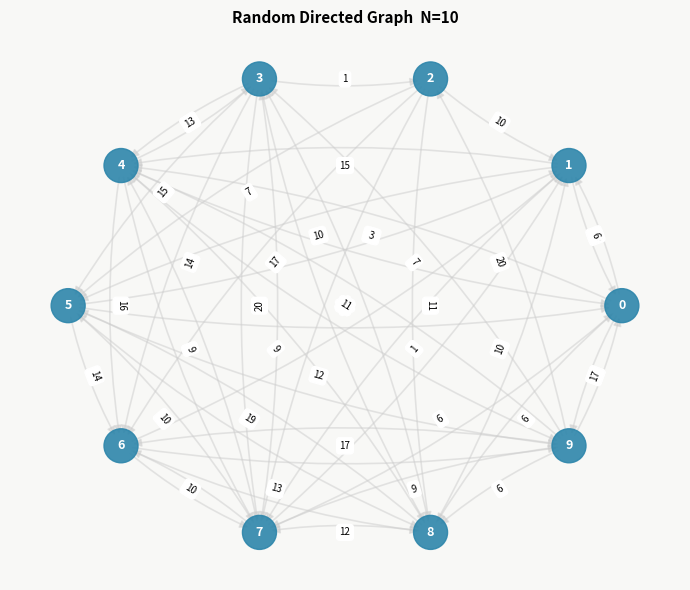
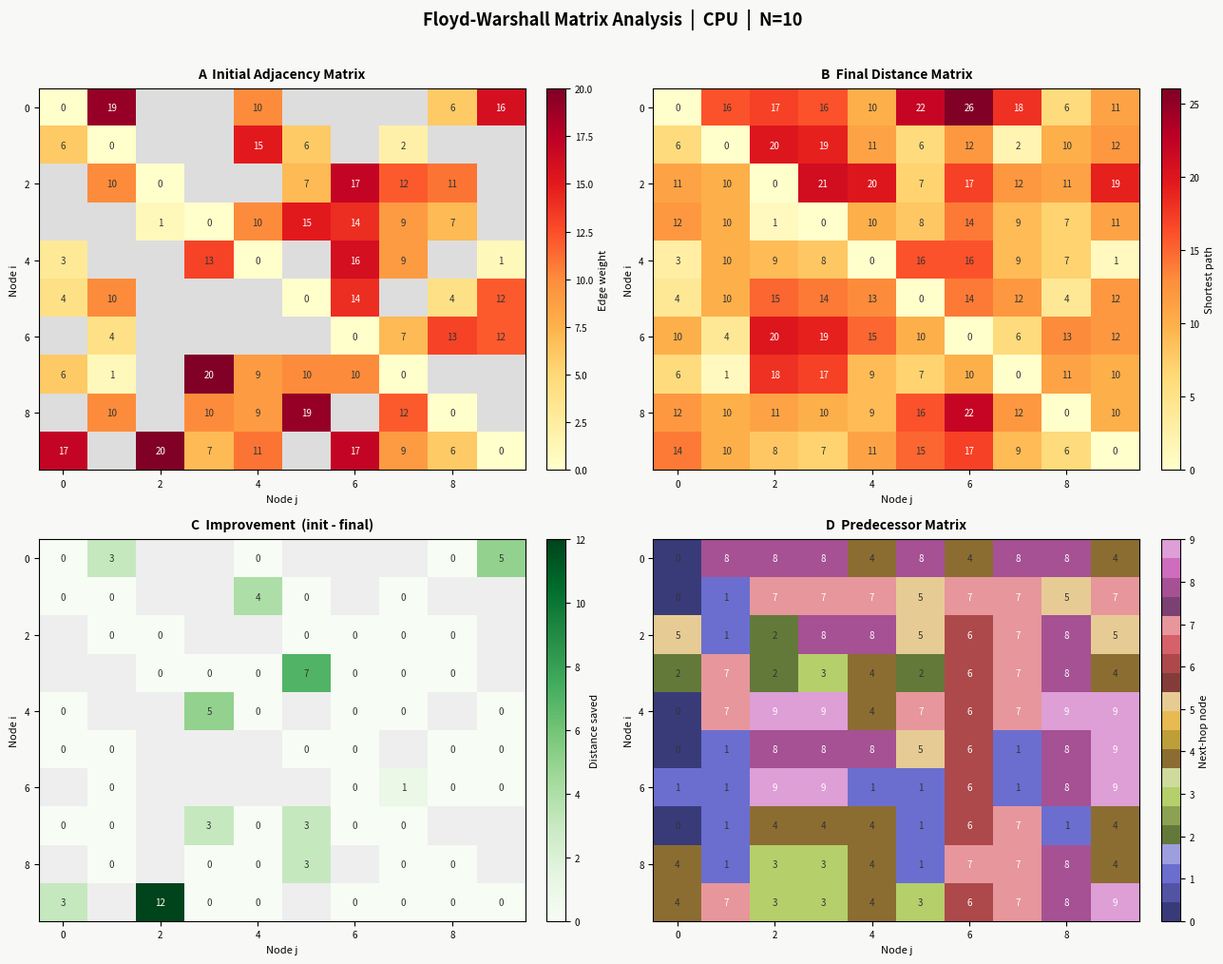
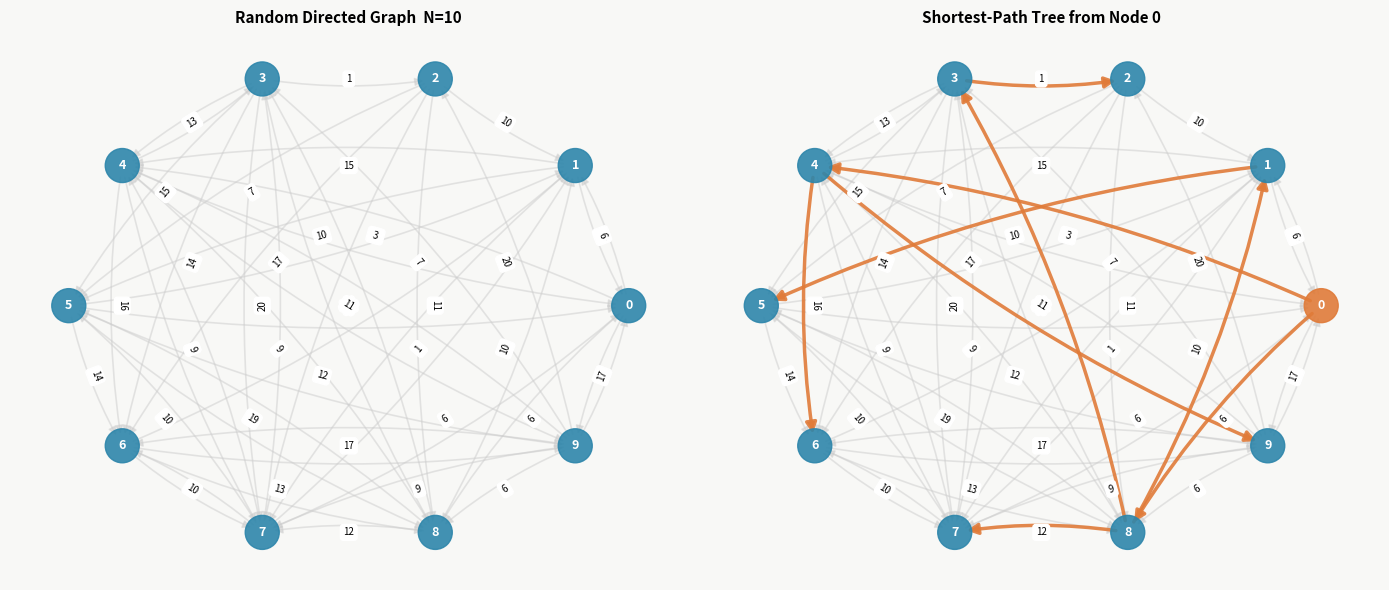
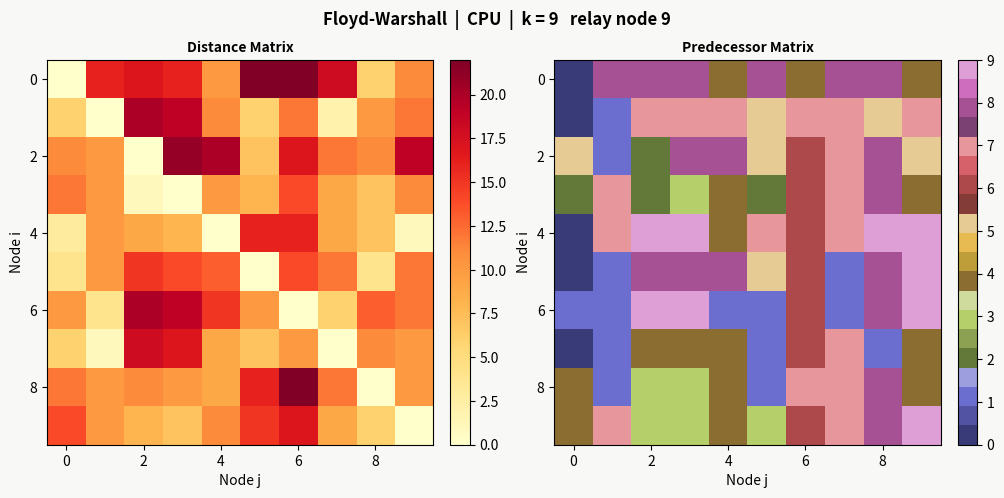
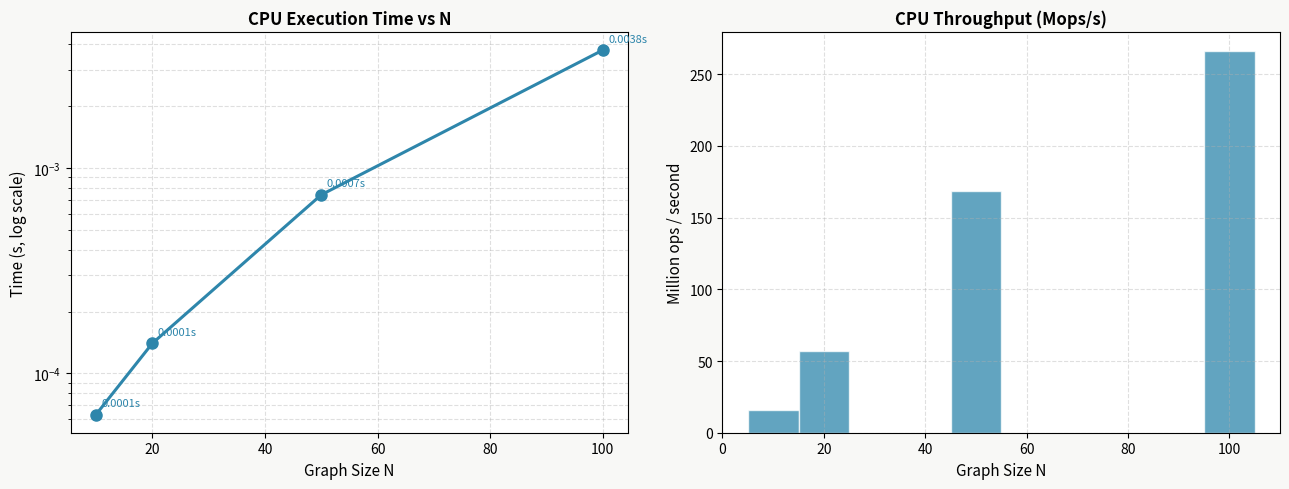

Generate these figures, in order, with matplotlib:
"""
Floyd-Warshall  |  CPU ONLY
============================
Requirements
    py -m pip install numpy pandas matplotlib networkx tabulate

Run
    py floyd_warshall_cpu.py

Outputs
    cpu_results.csv          <-- benchmark timings (used by combine_results.py)
    cpu_graph_N10.png        <-- networkx graph + shortest-path overlay
    cpu_heatmap_N10.png      <-- 4-panel heatmap analysis
    cpu_animation_N10.gif    <-- animated matrix evolution
    cpu_benchmark.png        <-- benchmark chart
"""

import sys, time, warnings
warnings.filterwarnings("ignore")

import numpy as np
import pandas as pd
import matplotlib, matplotlib.pyplot as plt
import matplotlib.animation as anim_mod

try:
    import networkx as nx
    HAS_NX = True
except ImportError:
    HAS_NX = False
    print("[WARN] networkx not installed  --  graph drawing skipped")

try:
    from tabulate import tabulate
except ImportError:
    def tabulate(rows, headers=(), tablefmt="simple", **kw):
        ws = [max(len(str(h)), max((len(str(r[i])) for r in rows), default=0))
              for i, h in enumerate(headers)]
        fmt = "  ".join(f"{{:<{w}}}" for w in ws)
        lines = [fmt.format(*[str(h) for h in headers]),
                 "  ".join("-"*w for w in ws)]
        for row in rows:
            lines.append(fmt.format(*[str(v) for v in row]))
        return "\n".join(lines)

# ── constants ─────────────────────────────────────────────────────────────────
INF         = 1e9          # sentinel for "no edge"
GRAPH_SIZES = [10, 20, 50, 100]
RUNS        = 3            # timed runs per graph size (+ 1 warm-up discarded)
EDGE_PROB   = 0.5
SEED        = 42
BLUE        = "#2E86AB"    # CPU colour throughout


# ==============================================================================
#  1. GRAPH GENERATION
# ==============================================================================

def generate_graph(n, edge_prob=EDGE_PROB, w_lo=1, w_hi=20, seed=SEED):
    """
    Return an N x N float32 adjacency matrix for a random directed
    weighted graph.
        adj[i][j] = edge weight   (i != j, edge exists)
        adj[i][j] = INF           (no edge)
        adj[i][i] = 0             (diagonal)
    """
    rng  = np.random.default_rng(seed)
    mask = rng.random((n, n)) < edge_prob
    wt   = rng.integers(w_lo, w_hi + 1, (n, n)).astype(np.float32)
    adj  = np.where(mask, wt, INF).astype(np.float32)
    np.fill_diagonal(adj, 0.0)
    return adj


# ==============================================================================
#  2. FLOYD-WARSHALL  (CPU / NumPy)
# ==============================================================================

def _build_pred(adj):
    """
    Initial predecessor (next-hop) matrix.
        pred[i][j] = j    direct edge i -> j exists
        pred[i][j] = i    self (diagonal)
        pred[i][j] = -1   no path known yet
    """
    n    = adj.shape[0]
    pred = np.full((n, n), -1, dtype=np.int32)
    np.fill_diagonal(pred, np.arange(n))
    r, c = np.where(
        (adj < INF * 0.9) & (np.arange(n)[:, None] != np.arange(n)[None, :])
    )
    pred[r, c] = c
    return pred


def floyd_warshall_cpu(adj, verbose=False, snapshots=False):
    """
    All-pairs shortest path on CPU using NumPy.

    For each relay node k = 0 .. N-1:
        via[i,j] = d[i,k] + d[k,j]          (broadcast: N,1 + 1,N -> N,N)
        where via[i,j] < d[i,j]:
            d[i,j]    <- via[i,j]
            pred[i,j] <- pred[i,k]

    Complexity: O(N^3) time, O(N^2) space.

    Returns
    -------
    d        : final N x N distance matrix
    pred     : final N x N predecessor matrix
    elapsed  : wall-clock seconds
    snaps    : list of (k, d_copy, pred_copy) when snapshots=True
    """
    n    = adj.shape[0]
    d    = adj.copy().astype(np.float64)
    pred = _build_pred(adj)
    snaps = []

    t0 = time.perf_counter()

    for k in range(n):
        via      = d[:, k:k+1] + d[k:k+1, :]   # (N,1) + (1,N) -> (N,N)
        improved = via < d - 1e-9
        ri, ci   = np.where(improved)
        if len(ri):
            pred[ri, ci] = pred[ri, k]
        d = np.minimum(d, via)

        if verbose:
            _print_k(k, n, d, pred)
        if snapshots:
            snaps.append((k, d.copy(), pred.copy()))

    return d, pred, time.perf_counter() - t0, snaps


# ==============================================================================
#  3. DISPLAY HELPERS
# ==============================================================================

def _dstr(v):  return "inf" if v >= INF * 0.9 else f"{v:.0f}"
def _pstr(v):  return "--"  if v < 0           else str(int(v))

def _print_matrix(mat, title, pred=False):
    n   = mat.shape[0]
    fn  = _pstr if pred else _dstr
    hdr = "     " + "  ".join(f"[{j:2d}]" for j in range(n))
    print(f"\n  {title}")
    print("  " + "-" * len(hdr))
    print("  " + hdr)
    for i, row in enumerate(mat):
        print(f"  [{i:2d}]  " + " ".join(f"  {fn(v):>4s} " for v in row))

def _print_k(k, n, d, pred):
    print(f"\n  {'='*66}")
    print(f"  Iteration k = {k}   relay node {k}   ({k+1}/{n} done)")
    print(f"  {'='*66}")
    _print_matrix(d,    "Distance Matrix    d[i][j]")
    _print_matrix(pred, "Predecessor Matrix pred[i][j]", pred=True)

def print_table(mat, title, pred=False):
    n   = mat.shape[0]
    fn  = _pstr if pred else _dstr
    df  = pd.DataFrame(
        [[fn(mat[i][j]) for j in range(n)] for i in range(n)],
        index=[f"{i}>" for i in range(n)],
        columns=[f">{j}" for j in range(n)]
    )
    print(f"\n{'='*60}\n  {title}\n{'='*60}")
    print(df.to_string())


# ==============================================================================
#  4. NETWORKX GRAPH VISUALIZATION
# ==============================================================================

def _path(pred, src, dst):
    """Reconstruct shortest path src -> dst from predecessor matrix."""
    path, cur = [src], src
    while cur != dst:
        nxt = int(pred[cur][dst])
        if nxt < 0 or nxt == cur:
            return []
        path.append(nxt)
        cur = nxt
        if len(path) > len(pred):
            return []
    return path

def draw_graph(adj, dist=None, pred=None, src=0, n=10, fname=None):
    """
    Left panel  : raw directed graph with edge weights
    Right panel : same graph with shortest-path tree from node `src` highlighted
                  (only shown when dist and pred are provided)
    """
    if not HAS_NX:
        return

    G = nx.DiGraph()
    G.add_nodes_from(range(n))
    edges, elabels = [], {}
    for i in range(n):
        for j in range(n):
            if i != j and adj[i][j] < INF * 0.9:
                G.add_edge(i, j)
                edges.append((i, j))
                elabels[(i, j)] = int(adj[i][j])

    sp = set()
    if dist is not None and pred is not None:
        for dst in range(n):
            if dst == src or dist[src][dst] >= INF * 0.9:
                continue
            p = _path(pred, src, dst)
            for a, b in zip(p[:-1], p[1:]):
                sp.add((a, b))

    pos   = nx.circular_layout(G)
    ncols = 2 if dist is not None else 1
    fig, axes = plt.subplots(1, ncols, figsize=(7 * ncols, 6))
    fig.patch.set_facecolor("#F8F8F6")
    if ncols == 1:
        axes = [axes]

    for ax, show_sp in zip(axes, [False, True][:ncols]):
        nc   = [BLUE] * n if not show_sp else \
               ["#E07B39" if i == src else BLUE for i in range(n)]
        base = [(i, j) for (i, j) in edges if not show_sp or (i, j) not in sp]
        nx.draw_networkx_nodes(G, pos, ax=ax, node_color=nc,
                               node_size=600, alpha=0.9)
        nx.draw_networkx_labels(G, pos, ax=ax, font_color="white",
                                font_size=9, font_weight="bold")
        nx.draw_networkx_edges(G, pos, ax=ax, edgelist=base,
                               edge_color="#CCCCCC", arrows=True,
                               arrowsize=12, width=1.2, alpha=0.5,
                               connectionstyle="arc3,rad=0.08")
        if show_sp and sp:
            nx.draw_networkx_edges(G, pos, ax=ax, edgelist=list(sp),
                                   edge_color="#E07B39", arrows=True,
                                   arrowsize=16, width=2.5, alpha=0.9,
                                   connectionstyle="arc3,rad=0.08")
        nx.draw_networkx_edge_labels(G, pos, elabels, ax=ax, font_size=7)
        ttl = f"Shortest-Path Tree from Node {src}" if show_sp else \
              f"Random Directed Graph  N={n}"
        ax.set_title(ttl, fontsize=11, fontweight="bold")
        ax.axis("off")

    plt.tight_layout()
    out = fname or f"cpu_graph_N{n}.png"
    plt.savefig(out, dpi=140, bbox_inches="tight")
    plt.show()
    print(f"[SAVED] {out}")


# ==============================================================================
#  5. HEATMAP ANALYSIS
# ==============================================================================

def draw_heatmap(adj, dist, pred, n, fname=None):
    """
    4-panel heatmap figure:
      A  Initial adjacency matrix   B  Final distance matrix
      C  Improvement delta          D  Predecessor matrix
    """
    def clip(m):
        c = m.astype(float).copy()
        c[c >= INF * 0.9] = np.nan
        return c

    d0     = clip(adj)
    df_m   = clip(dist)
    delta  = np.where(np.isnan(d0) | np.isnan(df_m), np.nan, d0 - df_m)
    pred_f = pred.astype(float)
    pred_f[pred_f < 0] = np.nan

    cm_hot = matplotlib.cm.get_cmap("YlOrRd").copy()
    cm_hot.set_bad("#DDDDDD")
    cm_grn = matplotlib.cm.get_cmap("Greens").copy()
    cm_grn.set_bad("#EEEEEE")
    cm_tab = matplotlib.cm.get_cmap("tab20b").copy()
    cm_tab.set_bad("#EEEEEE")

    panels = [
        (d0,    cm_hot, "A  Initial Adjacency Matrix",      "Edge weight"),
        (df_m,  cm_hot, "B  Final Distance Matrix",         "Shortest path"),
        (delta, cm_grn, "C  Improvement  (init - final)",   "Distance saved"),
        (pred_f,cm_tab, "D  Predecessor Matrix",            "Next-hop node"),
    ]

    fig, axes = plt.subplots(2, 2, figsize=(13, 10))
    fig.patch.set_facecolor("#F8F8F6")
    fig.suptitle(f"Floyd-Warshall Matrix Analysis  |  CPU  |  N={n}",
                 fontsize=13, fontweight="bold", y=1.01)

    for ax, (dat, cmap, title, clbl) in zip(axes.flat, panels):
        im = ax.imshow(dat, cmap=cmap, interpolation="nearest", aspect="auto")
        cb = fig.colorbar(im, ax=ax, fraction=0.046, pad=0.04)
        cb.set_label(clbl, fontsize=8)
        cb.ax.tick_params(labelsize=7)
        ax.set_title(title, fontsize=10, fontweight="bold", pad=8)
        ax.set_xlabel("Node j", fontsize=8)
        ax.set_ylabel("Node i", fontsize=8)
        ax.tick_params(labelsize=7)
        vmax = np.nanmax(dat) if not np.all(np.isnan(dat)) else 1
        for i in range(n):
            for j in range(n):
                v = dat[i][j]
                if not np.isnan(v):
                    ax.text(j, i, str(int(v)), ha="center", va="center",
                            fontsize=max(5, 9 - n // 4),
                            color="white" if v > vmax * 0.65 else "#333")

    plt.tight_layout()
    out = fname or f"cpu_heatmap_N{n}.png"
    plt.savefig(out, dpi=140, bbox_inches="tight")
    plt.show()
    print(f"[SAVED] {out}")


# ==============================================================================
#  6. ANIMATION
# ==============================================================================

def animate(adj, snaps, n, fname=None):
    """Save a GIF of the distance and predecessor matrices evolving over k."""
    def clip(m):
        c = m.astype(float).copy()
        c[c >= INF * 0.9] = np.nan
        return c

    frames = [(adj, None, "Initial  (before k=0)")] + \
             [(d, p, f"k = {k}   relay node {k}") for k, d, p in snaps]

    finite = clip(snaps[-1][1])
    finite = finite[np.isfinite(finite)]
    vmax   = float(np.percentile(finite, 98)) if len(finite) else 100.0

    cm_d = matplotlib.cm.get_cmap("YlOrRd").copy()
    cm_d.set_bad("#DDDDDD")
    cm_p = matplotlib.cm.get_cmap("tab20b").copy()
    cm_p.set_bad("#EEEEEE")

    fig, axes = plt.subplots(1, 2, figsize=(12, 5))
    fig.patch.set_facecolor("#F8F8F6")

    im_d = axes[0].imshow(clip(adj), cmap=cm_d, vmin=0, vmax=vmax,
                          interpolation="nearest", aspect="auto")
    fig.colorbar(im_d, ax=axes[0], fraction=0.046, pad=0.04)
    axes[0].set_title("Distance Matrix", fontsize=10, fontweight="bold")
    axes[0].set_xlabel("Node j"); axes[0].set_ylabel("Node i")

    p0 = _build_pred(adj).astype(float)
    p0[p0 < 0] = np.nan
    im_p = axes[1].imshow(p0, cmap=cm_p, vmin=0, vmax=n - 1,
                          interpolation="nearest", aspect="auto")
    fig.colorbar(im_p, ax=axes[1], fraction=0.046, pad=0.04)
    axes[1].set_title("Predecessor Matrix", fontsize=10, fontweight="bold")
    axes[1].set_xlabel("Node j"); axes[1].set_ylabel("Node i")

    ttl = fig.suptitle("", fontsize=12, fontweight="bold")

    def update(idx):
        df, pf, lbl = frames[idx]
        im_d.set_data(clip(df))
        if pf is not None:
            pp = pf.astype(float)
            pp[pp < 0] = np.nan
            im_p.set_data(pp)
        ttl.set_text(f"Floyd-Warshall  |  CPU  |  {lbl}")
        return im_d, im_p

    a = anim_mod.FuncAnimation(fig, update, frames=len(frames),
                                interval=650, blit=False)
    out = fname or f"cpu_animation_N{n}.gif"
    a.save(out, writer="pillow", fps=1.4)
    plt.close()
    print(f"[SAVED] {out}")


# ==============================================================================
#  7. PATH TABLE
# ==============================================================================

def print_paths(dist, pred, max_rows=25):
    n, rows = dist.shape[0], []
    for src in range(n):
        for dst in range(n):
            if src == dst or dist[src][dst] >= INF * 0.9:
                continue
            p = _path(pred, src, dst)
            if p:
                rows.append([src, dst,
                             " > ".join(map(str, p)),
                             f"{dist[src][dst]:.0f}"])
            if len(rows) >= max_rows:
                break
        if len(rows) >= max_rows:
            break
    print(f"\n{'='*60}\n  Shortest Paths  (first {len(rows)} shown)\n{'='*60}")
    print(tabulate(rows,
                   headers=["From", "To", "Path", "Distance"],
                   tablefmt="simple"))


# ==============================================================================
#  8. BENCHMARK
# ==============================================================================

def benchmark():
    print(f"\n{'='*54}")
    print(f"  CPU Benchmark  |  runs={RUNS}  |  edge_prob={EDGE_PROB}")
    print(f"{'='*54}")
    print(f"  {'N':>5}  {'Mean Time (s)':>14}  {'Ops  N^3':>12}  {'Mops/s':>10}")
    print(f"  {'-'*50}")

    rows = []
    for n in GRAPH_SIZES:
        adj   = generate_graph(n, seed=SEED)
        ops   = n ** 3
        times = []

        # 1 warm-up run (not timed)
        floyd_warshall_cpu(adj)

        for _ in range(RUNS):
            t0 = time.perf_counter()
            floyd_warshall_cpu(adj)
            times.append(time.perf_counter() - t0)

        mean_t = float(np.mean(times))
        mops   = ops / mean_t / 1e6
        rows.append({
            "N":             n,
            "CPU Time (s)":  round(mean_t, 6),
            "Ops (N^3)":     ops,
            "CPU Mops/s":    round(mops, 2),
        })
        print(f"  {n:>5}  {mean_t:>14.6f}  {ops:>12,}  {mops:>10.2f}")

    print(f"  {'-'*50}")
    return pd.DataFrame(rows)


def plot_benchmark(df):
    fig, axes = plt.subplots(1, 2, figsize=(13, 5))
    fig.patch.set_facecolor("#F8F8F6")

    xs, ts, ms = df["N"].tolist(), df["CPU Time (s)"].tolist(), df["CPU Mops/s"].tolist()

    axes[0].plot(xs, ts, "-o", color=BLUE, lw=2.2, ms=8)
    for x, t in zip(xs, ts):
        axes[0].annotate(f"{t:.4f}s", xy=(x, t), xytext=(4, 6),
                         textcoords="offset points", fontsize=8, color=BLUE)
    axes[0].set_yscale("log")
    axes[0].set_xlabel("Graph Size N", fontsize=11)
    axes[0].set_ylabel("Time (s, log scale)", fontsize=11)
    axes[0].set_title("CPU Execution Time vs N", fontsize=12, fontweight="bold")
    axes[0].grid(True, which="both", ls="--", alpha=0.4)

    axes[1].bar(xs, ms, color=BLUE, alpha=0.75, edgecolor="white",
                width=max(xs) // 10)
    axes[1].set_xlabel("Graph Size N", fontsize=11)
    axes[1].set_ylabel("Million ops / second", fontsize=11)
    axes[1].set_title("CPU Throughput (Mops/s)", fontsize=12, fontweight="bold")
    axes[1].grid(True, ls="--", alpha=0.4)

    plt.tight_layout()
    plt.savefig("cpu_benchmark.png", dpi=140, bbox_inches="tight")
    plt.show()
    print("[SAVED] cpu_benchmark.png")


# ==============================================================================
#  9. DEMO  (full step-by-step on a small graph)
# ==============================================================================

def run_demo(n=10, edge_prob=EDGE_PROB, seed=SEED, do_animate=True):
    sep = "=" * 68
    print(f"\n{sep}\n  Floyd-Warshall Demo  |  CPU  |  N={n}\n{sep}")

    # Step 1 — generate
    print("\n[1/7]  Generating graph ...")
    adj     = generate_graph(n, edge_prob=edge_prob, seed=seed)
    nedges  = int(np.sum((adj < INF * 0.9) & (adj > 0)))
    print(f"       nodes={n}  edges={nedges}  density={nedges/(n*(n-1)):.1%}")
    print_table(adj, "Initial Adjacency Matrix  (inf = no edge)")

    # Step 2 — draw raw graph
    print("\n[2/7]  Drawing raw graph ...")
    draw_graph(adj, n=n, fname=f"cpu_graph_N{n}_raw.png")

    # Step 3 — run Floyd-Warshall with verbose per-k output
    print("\n[3/7]  Running Floyd-Warshall  (printing every k iteration) ...")
    dist, pred, elapsed, snaps = floyd_warshall_cpu(
        adj, verbose=True, snapshots=True
    )
    print(f"\n       Completed in {elapsed:.6f}s")

    # Step 4 — final matrices
    print("\n[4/7]  Final matrices ...")
    print_table(dist, "Final Distance Matrix  d[i][j]  (inf = unreachable)")
    print_table(pred, "Final Predecessor Matrix  pred[i][j]  (-- = no path)",
                pred=True)

    # Step 5 — heatmaps
    print("\n[5/7]  Heatmap analysis ...")
    draw_heatmap(adj, dist, pred, n, fname=f"cpu_heatmap_N{n}.png")

    # Step 6 — graph with SP tree overlay
    print("\n[6/7]  Shortest-path tree (from node 0) ...")
    draw_graph(adj, dist, pred, src=0, n=n, fname=f"cpu_graph_N{n}.png")

    # Step 7 — path table
    print("\n[7/7]  Reconstructed shortest paths ...")
    print_paths(dist, pred, max_rows=30)

    # Optional animation
    if do_animate:
        print("\n[+]   Saving animation ...")
        animate(adj, snaps, n, fname=f"cpu_animation_N{n}.gif")

    print(f"\n{sep}\n  Demo done  |  elapsed: {elapsed:.6f}s\n{sep}\n")


# ==============================================================================
#  MAIN
# ==============================================================================

def main():
    print(f"\n{'='*54}")
    print(f"  Floyd-Warshall  |  CPU Only")
    print(f"  Python {sys.version.split()[0]}  |  NumPy {np.__version__}")
    print(f"{'='*54}")

    run_demo(n=10, edge_prob=0.5, seed=SEED, do_animate=True)

    print(f"\n{'='*68}\n  BENCHMARK\n{'='*68}")
    df = benchmark()
    print(f"\n{df.to_string(index=False)}")
    plot_benchmark(df)
    df.to_csv("cpu_results.csv", index=False)
    print("\n[SAVED] cpu_results.csv")
    print("[NEXT]  Run floyd_warshall_tpu.py in Google Colab,")
    print("        download tpu_results.csv, then run combine_results.py")


if __name__ == "__main__":
    main()
